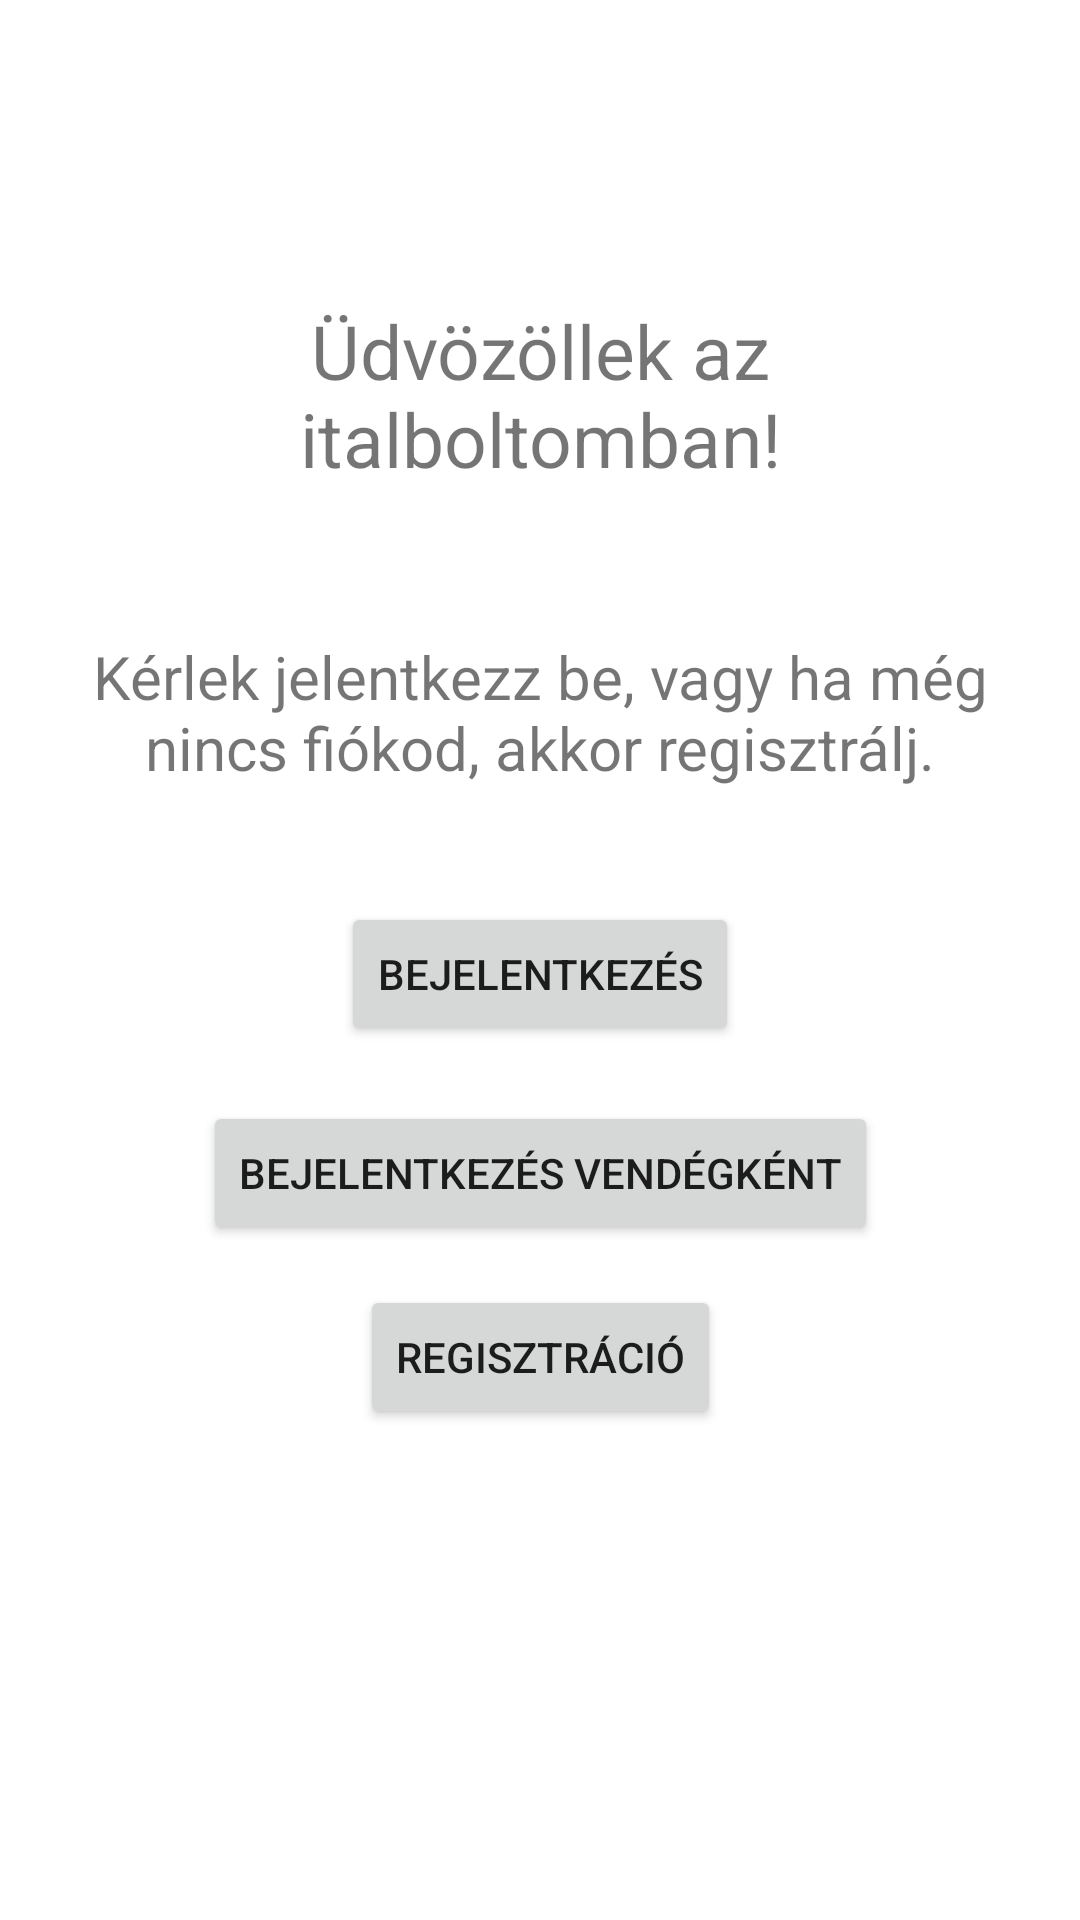

Here is an Android app screen rendered from its layout file. Give the layout XML and the strings, colors and styles it references.
<!-- AndroidManifest.xml: application theme Theme.ItaldiszkontWebshop -->
<!-- res/layout/activity_main.xml -->
<?xml version="1.0" encoding="utf-8"?>
<androidx.constraintlayout.widget.ConstraintLayout xmlns:android="http://schemas.android.com/apk/res/android"
    xmlns:app="http://schemas.android.com/apk/res-auto"
    xmlns:tools="http://schemas.android.com/tools"
    android:layout_width="match_parent"
    android:layout_height="match_parent"
    tools:context=".MainActivity">

    <TextView
        android:id="@+id/welcomeMessage"
        android:layout_width="300dp"
        android:layout_height="wrap_content"
        android:layout_marginTop="100dp"
        android:textAlignment="center"
        android:text="@string/welcome"
        android:textSize="25sp"
        app:layout_constraintLeft_toLeftOf="parent"
        app:layout_constraintRight_toRightOf="parent"
        app:layout_constraintTop_toTopOf="parent" />

    <TextView
        android:id="@+id/mainMessage"
        android:layout_width="300dp"
        android:layout_height="wrap_content"
        android:textAlignment="center"
        android:text="@string/main_message"
        android:textSize="20sp"
        app:layout_constraintBottom_toBottomOf="parent"
        app:layout_constraintEnd_toEndOf="parent"
        app:layout_constraintStart_toStartOf="parent"
        app:layout_constraintTop_toBottomOf="@id/welcomeMessage"
        app:layout_constraintVertical_bias="0.115" />

    <Button
        android:id="@+id/loginButton"
        android:layout_width="wrap_content"
        android:layout_height="wrap_content"
        android:onClick="login"
        android:text="@string/login"
        app:layout_constraintBottom_toBottomOf="parent"
        app:layout_constraintEnd_toEndOf="parent"
        app:layout_constraintStart_toStartOf="parent"
        app:layout_constraintTop_toBottomOf="@+id/mainMessage"
        app:layout_constraintVertical_bias="0.115" />

    <Button
        android:id="@+id/guestLoginButton"
        android:layout_width="wrap_content"
        android:layout_height="wrap_content"
        android:onClick="loginAsGuest"
        android:text="@string/guest_login"
        app:layout_constraintBottom_toBottomOf="parent"
        app:layout_constraintEnd_toEndOf="parent"
        app:layout_constraintStart_toStartOf="parent"
        app:layout_constraintTop_toBottomOf="@+id/loginButton"
        app:layout_constraintVertical_bias="0.075" />

    <Button
        android:id="@+id/registrationButton"
        android:layout_width="wrap_content"
        android:layout_height="wrap_content"
        android:onClick="register"
        android:text="@string/registration"
        app:layout_constraintBottom_toBottomOf="parent"
        app:layout_constraintEnd_toEndOf="parent"
        app:layout_constraintStart_toStartOf="parent"
        app:layout_constraintTop_toBottomOf="@+id/guestLoginButton"
        app:layout_constraintVertical_bias="0.075" />

</androidx.constraintlayout.widget.ConstraintLayout>
<!-- resources referenced by this layout -->
<resources>
  <string name="guest_login">Bejelentkezés vendégként</string>
  <string name="login">Bejelentkezés</string>
  <string name="main_message">Kérlek jelentkezz be, vagy ha még nincs fiókod, akkor regisztrálj.</string>
  <string name="registration">Regisztráció</string>
  <string name="welcome">Üdvözöllek az italboltomban!</string>
  <style name="Theme.ItaldiszkontWebshop" parent="Theme.MaterialComponents.DayNight.DarkActionBar">
          
          <item name="colorPrimary">@color/purple_500</item>
          <item name="colorPrimaryVariant">@color/purple_700</item>
          <item name="colorOnPrimary">@color/white</item>
          
          <item name="colorSecondary">@color/teal_200</item>
          <item name="colorSecondaryVariant">@color/teal_700</item>
          <item name="colorOnSecondary">@color/black</item>
          
          <item name="android:statusBarColor" tools:targetApi="l">?attr/colorPrimaryVariant</item>
          
      </style>
  <!-- not gathered from this repository: default colours our renderer supplied (Android Studio template values) -->
  <color name="purple_500">#FF6200EE</color>
  <color name="purple_700">#FF3700B3</color>
  <color name="teal_200">#FF03DAC5</color>
  <color name="teal_700">#FF018786</color>
  <color name="black">#FF000000</color>
  <color name="white">#FFFFFFFF</color>
</resources>
